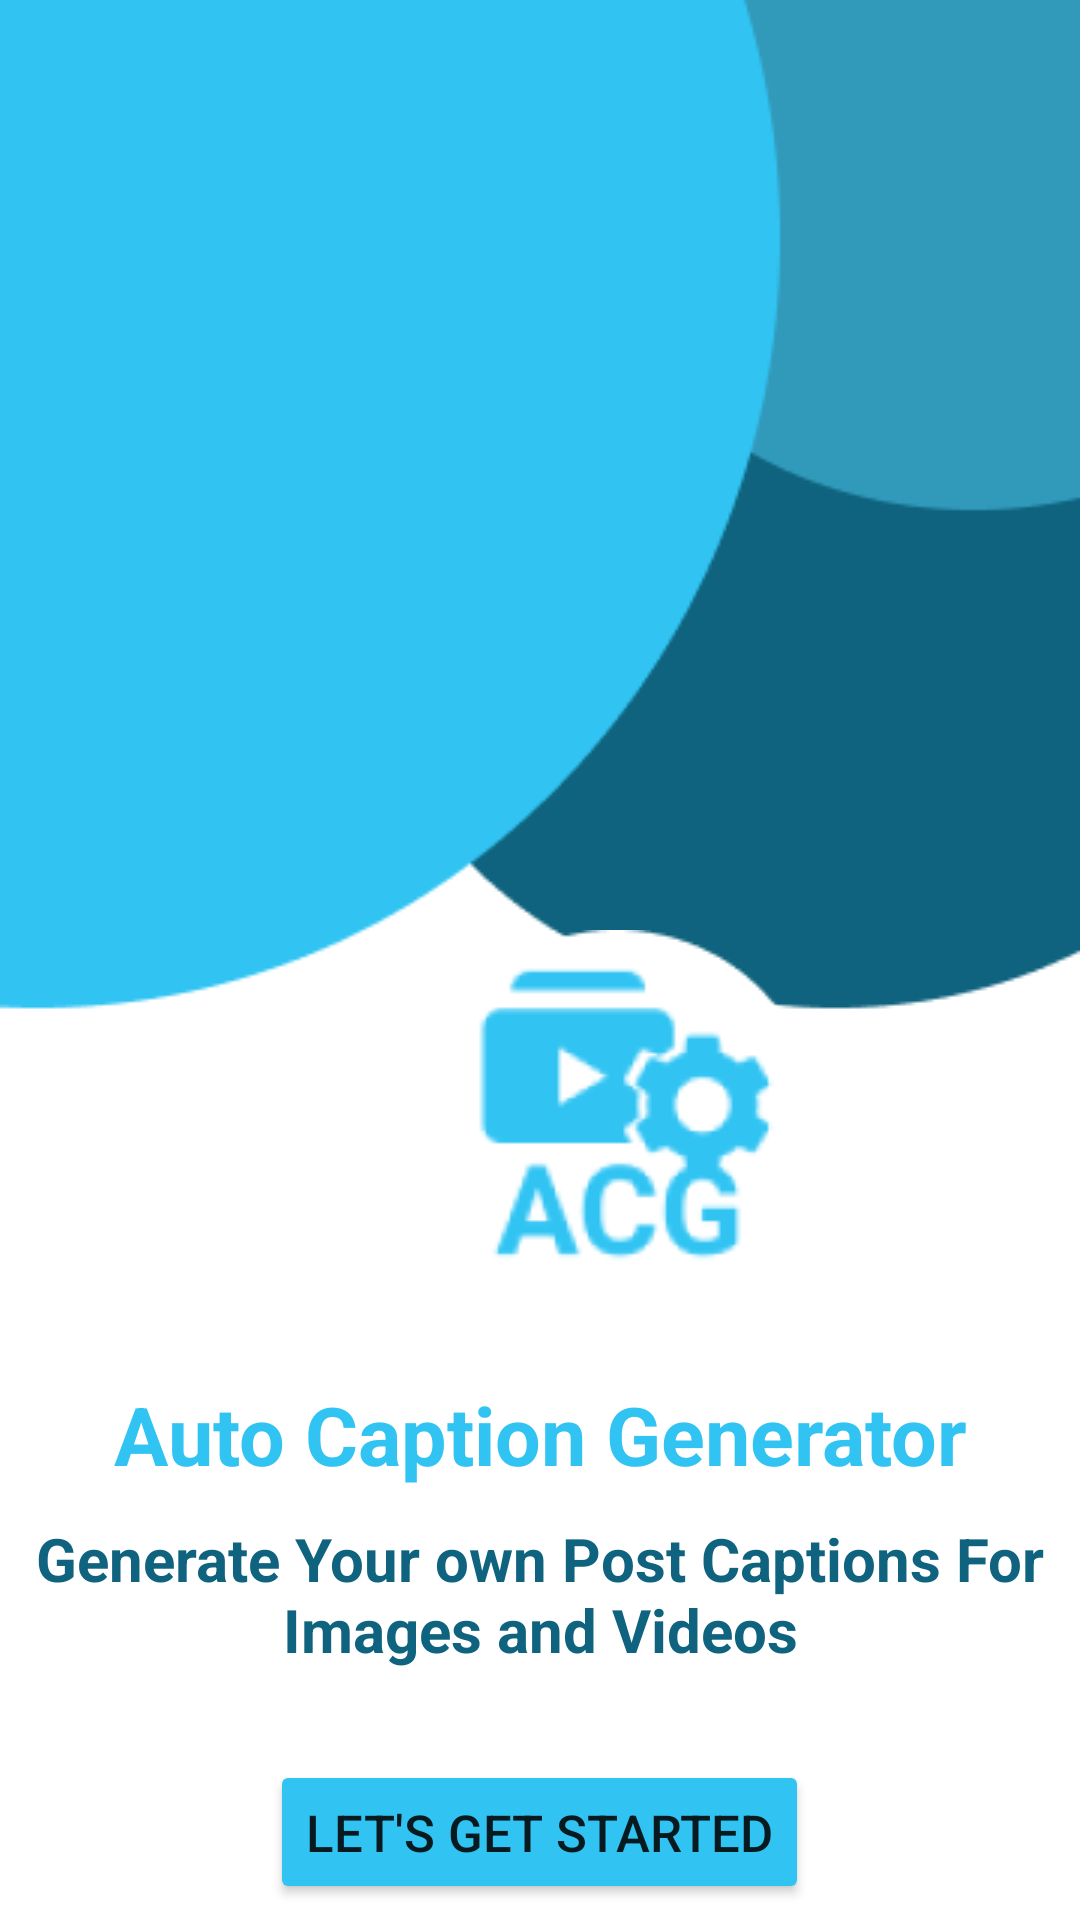

Write the Android layout XML for this screen, with the resource values it uses.
<!-- AndroidManifest.xml: application theme Theme.ACG_application -->
<!-- res/layout/activity_main.xml -->
<?xml version="1.0" encoding="utf-8"?>
<RelativeLayout xmlns:android="http://schemas.android.com/apk/res/android"
    xmlns:app="http://schemas.android.com/apk/res-auto"
    xmlns:tools="http://schemas.android.com/tools"
    android:layout_width="match_parent"
    android:layout_height="match_parent"
    android:background="@drawable/home_page"
    tools:context=".MainActivity">

<TextView
    android:layout_width="match_parent"
    android:layout_height="wrap_content"
    android:id="@+id/heading"
    android:text="Auto Caption Generator"
    android:textColor="#31C4F3"
    android:textSize="27dp"
    android:textStyle="bold"
    android:layout_marginTop="460dp"
    android:gravity="center"
    />

<EditText
    android:layout_width="match_parent"
    android:layout_height="wrap_content"
    android:id="@+id/subheading"
    android:layout_below="@id/heading"
    android:text="Generate Your own Post Captions For Images and Videos"
    android:gravity="center"
    android:textColor="#0F637E"
    android:textStyle="bold"
    android:textSize="20dp"
    android:padding="10dp"
    android:background="@android:color/transparent" />

<Button
    android:layout_width="wrap_content"
    android:layout_height="wrap_content"
    android:id="@+id/start"
    android:layout_below="@id/subheading"
    android:text="Let's Get Started"
    android:backgroundTint="#31C4F3"
    android:layout_centerHorizontal="true"
    android:layout_marginTop="20dp"
    android:textSize="17dp"
    />

<ImageView
    android:layout_width="wrap_content"
    android:layout_height="wrap_content"
    android:id="@+id/logo"
    android:src="@drawable/logo"
    android:layout_marginLeft="140dp"
    android:layout_marginTop="310dp" />

</RelativeLayout>
<!-- resources referenced by this layout -->
<resources>
  <!-- drawable home_page: png bitmap (drawable, 5223 bytes) -->
  <!-- drawable logo: png bitmap (drawable, 7863 bytes) -->
  <style name="Theme.ACG_application" parent="Theme.MaterialComponents.DayNight.NoActionBar">
          
          <item name="colorPrimary">@color/purple_500</item>
          <item name="colorPrimaryVariant">@color/purple_700</item>
          <item name="colorOnPrimary">@color/white</item>
          
          <item name="colorSecondary">@color/teal_200</item>
          <item name="colorSecondaryVariant">@color/teal_700</item>
          <item name="colorOnSecondary">@color/black</item>
          
          <item name="android:statusBarColor">?attr/colorPrimaryVariant</item>
          
      </style>
  <!-- not gathered from this repository: default colours our renderer supplied (Android Studio template values) -->
  <color name="purple_500">#FF6200EE</color>
  <color name="purple_700">#FF3700B3</color>
  <color name="teal_200">#FF03DAC5</color>
  <color name="teal_700">#FF018786</color>
  <color name="black">#FF000000</color>
  <color name="white">#FFFFFFFF</color>
</resources>
